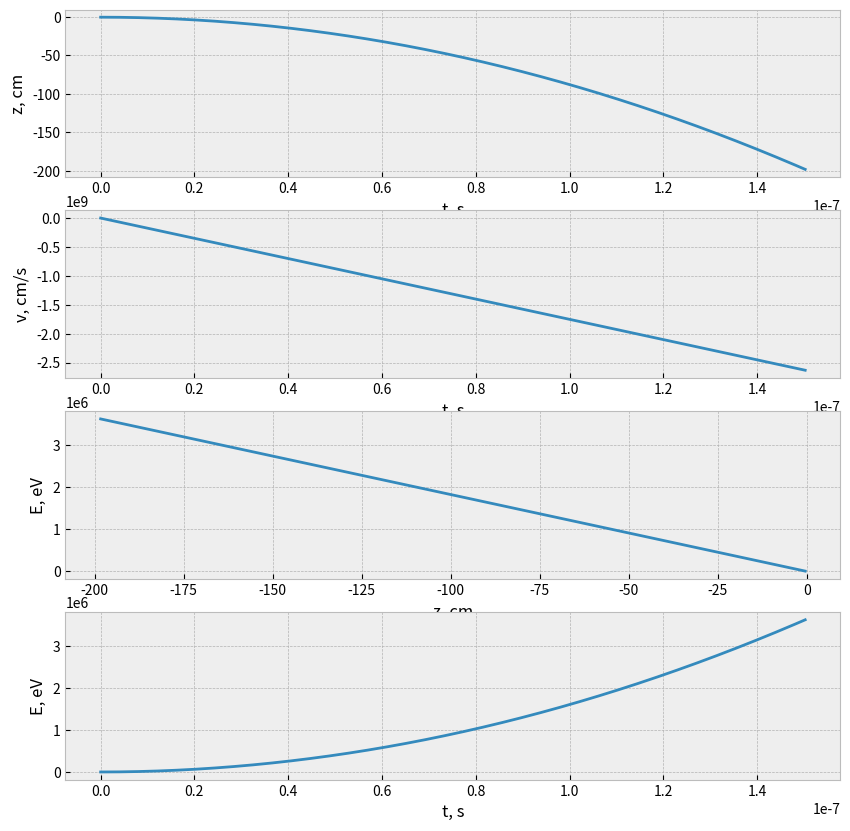

The matplotlib source for this figure:
#!/usr/bin/env python
# coding: utf-8

# In[1]:


import math
import matplotlib.pyplot as plt
get_ipython().run_line_magic('matplotlib', 'inline')
e = -4.8e-10
ep = 4.8e-10
m = 1.67e-24
c = 3e10
pi = math.pi

n0 = 10e9
d = 1
B = 10000
omega = (e*B)/(m*c)
a = 8.86e15

t = 0
z = -0.5
v = 0
dt = 1e-11
E = m*v**2/2

u = v/c
tau = omega*t
ksi = z*omega/c
dtau = omega*dt

t_list = []
z_list = []
v_list = []
E_list = []

def E_field(z):
    return 4*pi*e*d*n0*z
print(e*E_field(0.5)/m)
print(math.sqrt(200/a))
while t < math.sqrt(200/a):
    z_list.append(z)
    v_list.append(v)
    t_list.append(t)
    E_list.append(E)

    tau = tau + dtau
    if z >= -d/2 and z <= d/2:
        u = u + (-E_field(z)/(B) - (a*m)/(e*B))*dtau/2
        ksi = ksi + u*dtau
        u = u + (-E_field(z)/(B) - (a*m)/(e*B))*dtau/2
    if z < -d/2:
        u = u + (E_field(-d/2)/(B) - (a*m)/(e*B))*dtau/2
        ksi = ksi + u*dtau
        u = u + (E_field(-d/2)/(B) - (a*m)/(e*B))*dtau/2
    if z >d/2:
        u = u + (E_field(d/2)/(B) - (a*m)/(e*B))*dtau/2
        ksi = ksi + u*dtau
        u = u + (E_field(d/2)/(B) - (a*m)/(e*B))*dtau/2
    v = c*u
    t = tau/omega
    z = ksi*c/omega
    E = m*v**2/(2*1.6e-12)  

with plt.style.context('bmh'):
    fig, axes = plt.subplots(4, 1, figsize = (10, 10))
    axes[0].plot(t_list, z_list)
    axes[0].set_xlabel('t, s')
    axes[0].set_ylabel('z, cm')

    axes[1].plot(t_list, v_list)
    axes[1].set_xlabel('t, s')
    axes[1].set_ylabel('v, cm/s')

    axes[2].plot(z_list, E_list)
    axes[2].set_xlabel('z, cm')
    axes[2].set_ylabel('E, eV')
    
    axes[3].plot(t_list, E_list)
    axes[3].set_xlabel("t, s")
    axes[3].set_ylabel("E, eV")
    
    plt.savefig('result.png')
    plt.grid(True)
    plt.show()


# In[ ]:




